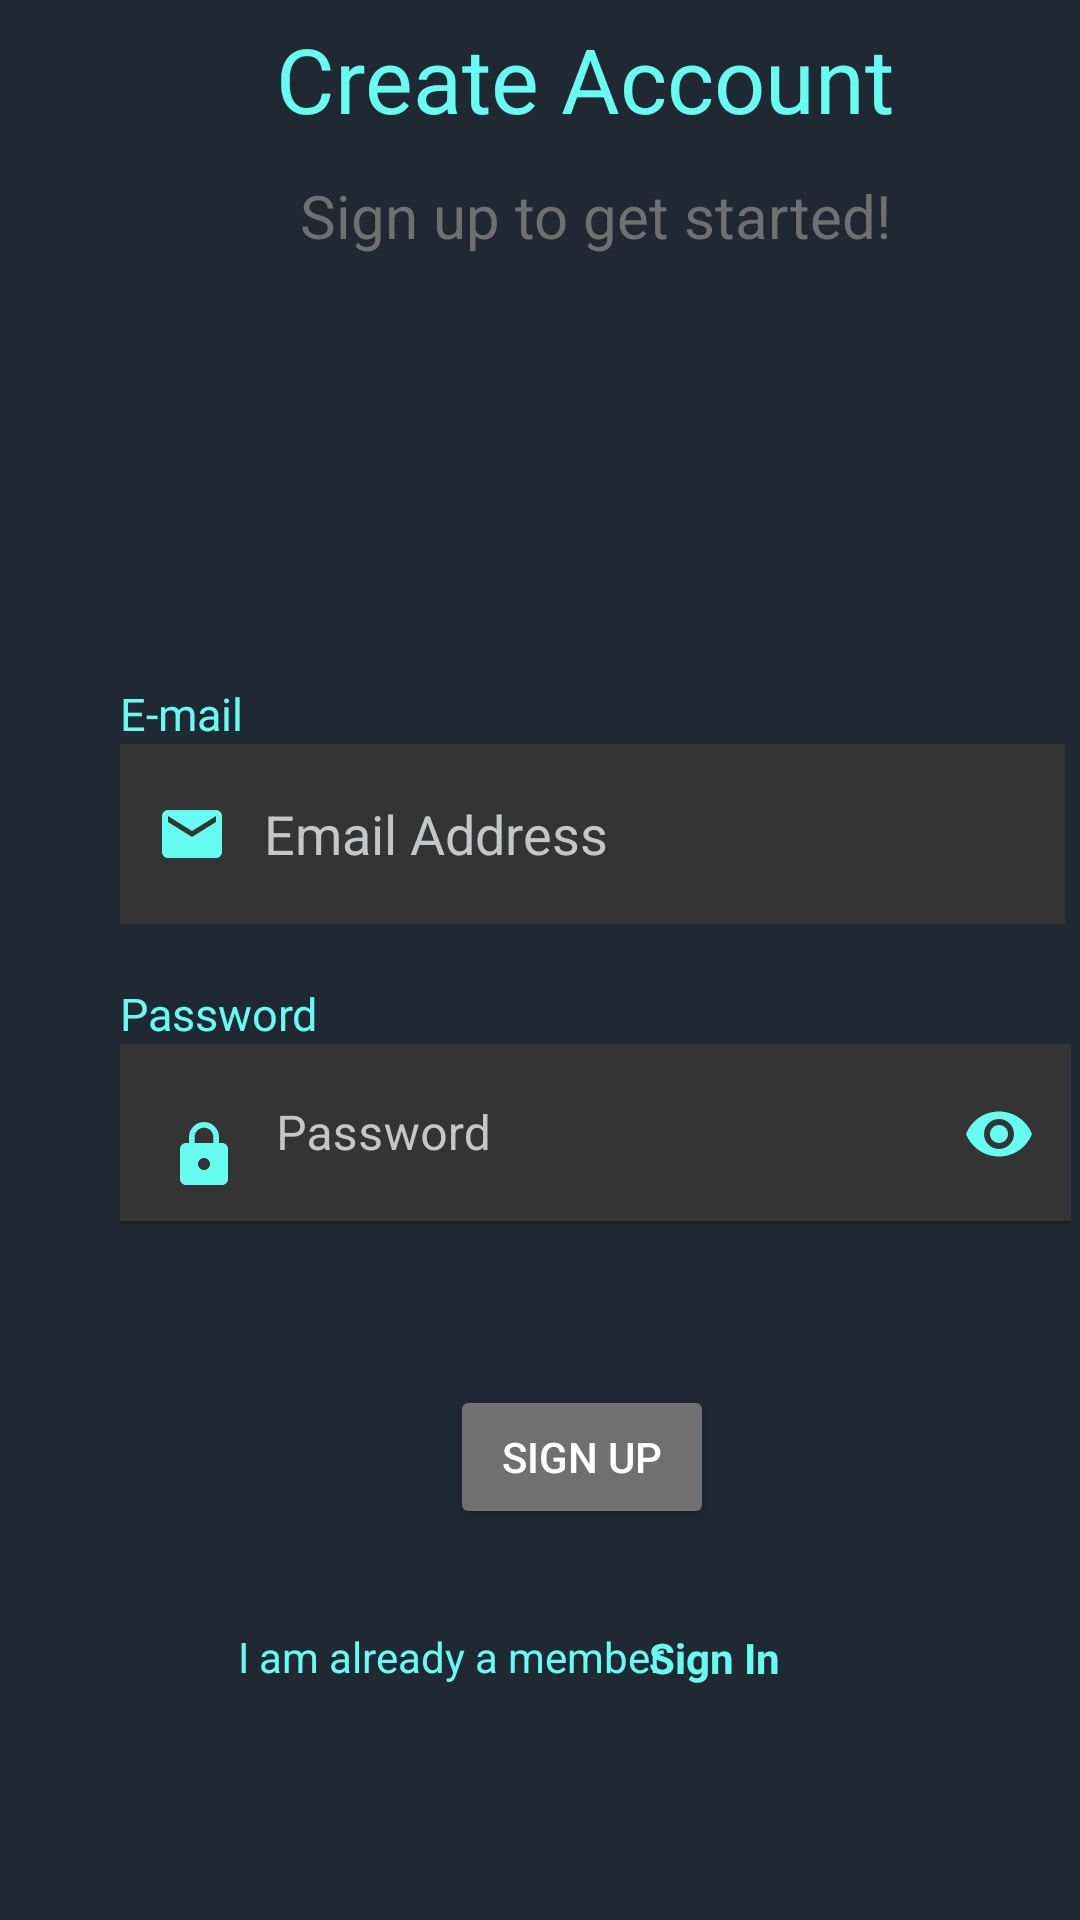

Write the Android layout XML for this screen, with the resource values it uses.
<!-- AndroidManifest.xml: application theme Theme.KCTTWarehouseMobileSystem -->
<!-- res/layout/activity_register.xml -->
<?xml version="1.0" encoding="utf-8"?>
<androidx.constraintlayout.widget.ConstraintLayout xmlns:android="http://schemas.android.com/apk/res/android"
    xmlns:app="http://schemas.android.com/apk/res-auto"
    xmlns:tools="http://schemas.android.com/tools"
    android:layout_width="match_parent"
    android:layout_height="match_parent"
    android:background="@color/DarkCyanBlue"
    tools:context=".Register">

    <TextView
        android:id="@+id/textView6"
        android:layout_width="wrap_content"
        android:layout_height="wrap_content"
        android:layout_marginStart="92dp"
        android:layout_marginTop="6dp"
        android:text="@string/create_account_text"
        android:textColor="@color/Cyan"
        android:textSize="30sp"
        app:layout_constraintEnd_toEndOf="parent"
        app:layout_constraintHorizontal_bias="0.0"
        app:layout_constraintStart_toStartOf="parent"
        app:layout_constraintTop_toTopOf="parent" />

    <TextView
        android:id="@+id/textView2"
        android:layout_width="wrap_content"
        android:layout_height="wrap_content"
        android:layout_marginStart="100dp"
        android:layout_marginTop="12dp"
        android:text="@string/sign_up_text"
        android:textColor="@color/Grey"
        android:textSize="20sp"
        app:layout_constraintEnd_toEndOf="parent"
        app:layout_constraintHorizontal_bias="0.0"
        app:layout_constraintStart_toStartOf="parent"
        app:layout_constraintTop_toBottomOf="@+id/textView6" />

    <TextView
        android:id="@+id/textView3"
        android:layout_width="wrap_content"
        android:layout_height="wrap_content"
        android:layout_marginStart="40dp"
        android:text="@string/email_title"
        android:textColor="@color/Cyan"
        android:textSize="15sp"
        app:layout_constraintBottom_toTopOf="@+id/email_login_et"
        app:layout_constraintEnd_toEndOf="parent"
        app:layout_constraintHorizontal_bias="0.0"
        app:layout_constraintStart_toStartOf="parent" />

    <EditText
        android:id="@+id/email_login_et"
        android:layout_width="wrap_content"
        android:layout_height="60dp"
        android:layout_marginStart="40dp"
        android:layout_marginBottom="332dp"
        android:background="@color/DarkGrey"
        android:drawableStart="@drawable/ic_email"
        android:drawablePadding="12dp"
        android:ems="15"
        android:hint="@string/email_hint"
        android:inputType="textEmailAddress"
        android:paddingStart="12dp"
        android:paddingEnd="12dp"
        android:textColor="@color/GrayishBlue"
        android:textColorHint="@color/GrayishBlue"
        app:layout_constraintBottom_toBottomOf="parent"
        app:layout_constraintEnd_toEndOf="parent"
        app:layout_constraintHorizontal_bias="0.0"
        app:layout_constraintStart_toStartOf="parent" />

    <TextView
        android:id="@+id/textView4"
        android:layout_width="wrap_content"
        android:layout_height="wrap_content"
        android:layout_marginStart="40dp"
        android:text="@string/password_title"
        android:textColor="@color/Cyan"
        android:textSize="15sp"
        app:layout_constraintBottom_toTopOf="@+id/textInputLayout"
        app:layout_constraintEnd_toEndOf="parent"
        app:layout_constraintHorizontal_bias="0.0"
        app:layout_constraintStart_toStartOf="parent"
        app:layout_constraintTop_toBottomOf="@+id/email_login_et"
        app:layout_constraintVertical_bias="1.0" />

    <com.google.android.material.textfield.TextInputLayout
        android:id="@+id/textInputLayout"
        android:layout_width="317dp"
        android:layout_height="60dp"
        android:layout_marginStart="40dp"
        app:boxStrokeColor="@color/Cyan"
        app:hintTextColor="@color/GrayishBlue"
        android:textColorHint="@color/GrayishBlue"
        app:layout_constraintBottom_toBottomOf="parent"
        app:layout_constraintEnd_toEndOf="parent"
        app:layout_constraintHorizontal_bias="0.0"
        app:layout_constraintStart_toStartOf="parent"
        app:layout_constraintTop_toBottomOf="@+id/email_login_et"
        app:layout_constraintVertical_bias="0.147"
        app:passwordToggleEnabled="true"
        app:passwordToggleTint="@color/Cyan">

        <com.google.android.material.textfield.TextInputEditText
            android:id="@+id/password_login"
            android:layout_width="317dp"
            android:layout_height="60dp"
            android:background="@color/DarkGrey"
            android:drawableStart="@drawable/ic_password"
            android:drawablePadding="12dp"
            android:hint="Password"
            android:inputType="textPassword"
            android:textColor="@color/GrayishBlue"
            android:textColorHint="@color/GrayishBlue"
            android:textCursorDrawable="@color/Cyan"
            tools:ignore="MissingConstraints" />
    </com.google.android.material.textfield.TextInputLayout>

    <Button
        android:id="@+id/btnSignUp"
        android:layout_width="wrap_content"
        android:layout_height="wrap_content"
        android:layout_marginStart="150dp"
        android:layout_marginTop="10dp"
        android:backgroundTint="@color/Grey"
        android:text="SIGN UP"
        android:textColor="@color/white"
        app:layout_constraintBottom_toBottomOf="parent"
        app:layout_constraintEnd_toEndOf="parent"
        app:layout_constraintHorizontal_bias="0.0"
        app:layout_constraintStart_toStartOf="parent"
        app:layout_constraintTop_toBottomOf="@+id/textInputLayout"
        app:layout_constraintVertical_bias="0.25" />

    <TextView
        android:id="@+id/textView7"
        android:layout_width="wrap_content"
        android:layout_height="wrap_content"
        android:layout_marginStart="95dp"
        android:layout_marginTop="15dp"
        android:layout_marginEnd="8dp"
        android:layout_marginBottom="36dp"
        android:text="@string/sign_in_msg"
        android:textColor="@color/Cyan"
        app:layout_constraintBottom_toBottomOf="parent"
        app:layout_constraintEnd_toStartOf="@+id/textBtnSignInAc"
        app:layout_constraintStart_toStartOf="parent"
        app:layout_constraintTop_toBottomOf="@+id/btnSignUp"
        app:layout_constraintVertical_bias="0.301" />

    <TextView
        android:id="@+id/textBtnSignInAc"
        android:layout_width="wrap_content"
        android:layout_height="wrap_content"
        android:layout_marginTop="15dp"
        android:layout_marginEnd="100dp"
        android:layout_marginBottom="36dp"
        android:clickable="true"
        android:text="@string/sign_in_text_button"
        android:textColor="@color/Cyan"
        android:textStyle="bold"
        app:layout_constraintBottom_toBottomOf="parent"
        app:layout_constraintEnd_toEndOf="parent"
        app:layout_constraintTop_toBottomOf="@+id/btnSignUp"
        app:layout_constraintVertical_bias="0.306" />
</androidx.constraintlayout.widget.ConstraintLayout>
<!-- resources referenced by this layout -->
<resources>
  <color name="Cyan">#66FCF1</color>
  <color name="DarkCyanBlue">#1F2833</color>
  <color name="DarkGrey">#353434</color>
  <color name="GrayishBlue">#C5C6C7</color>
  <color name="Grey">#707070</color>
  <color name="white">#FFFFFFFF</color>
  <!-- drawable ic_email (drawable) -->
  <vector xmlns:android="http://schemas.android.com/apk/res/android"
      android:width="24dp"
      android:height="24dp"
      android:viewportWidth="24"
      android:viewportHeight="24"
      android:tint="@color/Cyan">
    <path
        android:fillColor="@color/Cyan"
        android:pathData="M20,4L4,4c-1.1,0 -1.99,0.9 -1.99,2L2,18c0,1.1 0.9,2 2,2h16c1.1,0 2,-0.9 2,-2L22,6c0,-1.1 -0.9,-2 -2,-2zM20,8l-8,5 -8,-5L4,6l8,5 8,-5v2z"/>
  </vector>
  <!-- drawable ic_password (drawable) -->
  <vector xmlns:android="http://schemas.android.com/apk/res/android"
      android:width="24dp"
      android:height="24dp"
      android:viewportWidth="24"
      android:viewportHeight="24"
      android:tint="@color/Cyan">
    <path
        android:fillColor="@color/Cyan"
        android:pathData="M18,8h-1L17,6c0,-2.76 -2.24,-5 -5,-5S7,3.24 7,6v2L6,8c-1.1,0 -2,0.9 -2,2v10c0,1.1 0.9,2 2,2h12c1.1,0 2,-0.9 2,-2L20,10c0,-1.1 -0.9,-2 -2,-2zM12,17c-1.1,0 -2,-0.9 -2,-2s0.9,-2 2,-2 2,0.9 2,2 -0.9,2 -2,2zM15.1,8L8.9,8L8.9,6c0,-1.71 1.39,-3.1 3.1,-3.1 1.71,0 3.1,1.39 3.1,3.1v2z"/>
  </vector>
  <string name="create_account_text">Create Account</string>
  <string name="email_hint">Email Address</string>
  <string name="email_title">E-mail</string>
  <string name="password_title">Password</string>
  <string name="sign_in_msg">I am already a member.</string>
  <string name="sign_in_text_button">Sign In</string>
  
      //Login
  <string name="sign_up_text">Sign up to get started!</string>
  <style name="Theme.KCTTWarehouseMobileSystem" parent="Theme.MaterialComponents.DayNight.DarkActionBar">
          
          <item name="colorPrimary">@color/HeaderColor</item>
          <item name="colorPrimaryVariant">@color/black</item>
          <item name="colorOnPrimary">@color/white</item>
          
          <item name="colorSecondary">@color/teal_200</item>
          <item name="colorSecondaryVariant">@color/teal_700</item>
          <item name="colorOnSecondary">@color/black</item>
          
          <item name="android:statusBarColor" tools:targetApi="l">?attr/colorPrimaryVariant</item>
          
  
          <item name="android:actionOverflowButtonStyle">@style/SettingIcon</item>
      </style>
  <color name="HeaderColor">#121212</color>
  <color name="black">#FF000000</color>
  <color name="teal_200">#FF03DAC5</color>
  <color name="teal_700">#FF018786</color>
  <style name="SettingIcon" parent="android:style/Widget.Holo.ActionButton.Overflow">
          <item name="android:src">@drawable/ic_manage_acc</item>
      </style>
  <!-- drawable ic_manage_acc (drawable) -->
  <vector android:height="24dp" android:tint="#66FCF1"
      android:viewportHeight="24" android:viewportWidth="24"
      android:width="24dp" xmlns:android="http://schemas.android.com/apk/res/android">
      <path android:fillColor="@android:color/white" android:pathData="M10,8m-4,0a4,4 0,1 1,8 0a4,4 0,1 1,-8 0"/>
      <path android:fillColor="@android:color/white" android:pathData="M10.67,13.02C10.45,13.01 10.23,13 10,13c-2.42,0 -4.68,0.67 -6.61,1.82C2.51,15.34 2,16.32 2,17.35V20h9.26C10.47,18.87 10,17.49 10,16C10,14.93 10.25,13.93 10.67,13.02z"/>
      <path android:fillColor="@android:color/white" android:pathData="M20.75,16c0,-0.22 -0.03,-0.42 -0.06,-0.63l1.14,-1.01l-1,-1.73l-1.45,0.49c-0.32,-0.27 -0.68,-0.48 -1.08,-0.63L18,11h-2l-0.3,1.49c-0.4,0.15 -0.76,0.36 -1.08,0.63l-1.45,-0.49l-1,1.73l1.14,1.01c-0.03,0.21 -0.06,0.41 -0.06,0.63s0.03,0.42 0.06,0.63l-1.14,1.01l1,1.73l1.45,-0.49c0.32,0.27 0.68,0.48 1.08,0.63L16,21h2l0.3,-1.49c0.4,-0.15 0.76,-0.36 1.08,-0.63l1.45,0.49l1,-1.73l-1.14,-1.01C20.72,16.42 20.75,16.22 20.75,16zM17,18c-1.1,0 -2,-0.9 -2,-2s0.9,-2 2,-2s2,0.9 2,2S18.1,18 17,18z"/>
  </vector>
</resources>
